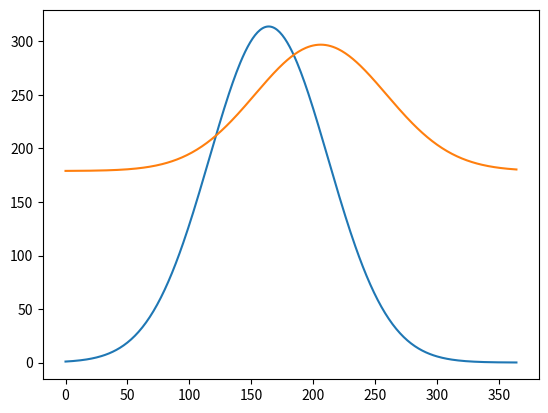

Recreate this plot in Python.
# -*- coding: utf-8 -*-
"""
Created on Wed Mar 10 09:57:27 2021

[redacted]

This code gives us the solar and non solar heat fluxes depending on the days of the year
"""
import numpy as np
import matplotlib.pyplot as plt
import math

#Physical constants : 
Lfus= 3.35e5 #Latent  heat  of  fusion  for  water  [J/kg] 
rhoi = 917 #Sea ice density [kg/m3]
ki = 2.2 #Sea ice thermal conductivity [W/m/K]
ks = 0.31 #Snow thermal conductivity [W/m/K]
sec_per_day = 86400 #Seconds in one day [s/day]
epsilon = 0.99 #surface emissivity 
sigma = 5.67e-8 #Stefan-Boltzmann constant
Kelvin = 273.15 #Conversion from Celsius to Kelvin
alb = 0.8 #Surface albedo

def getQ_sol(day):
    return 314 *math.exp(-(day-164)**2/4608)
def getQ_nsol(day):
    return 118 * math.exp(-0.5 * (day - 206)**2 / (53**2)) + 179

day = np.arange(365)
Q_sol = np.zeros(365) #solar heat flux [W/m2]
Q_nsol = np.zeros(365) #non-solar heat flux [W/m2]

for i in day:
    Q_sol[i] = getQ_sol(i)
    Q_nsol[i] = getQ_nsol(i)

plt.plot(day, Q_sol)
plt.plot(day,Q_nsol)